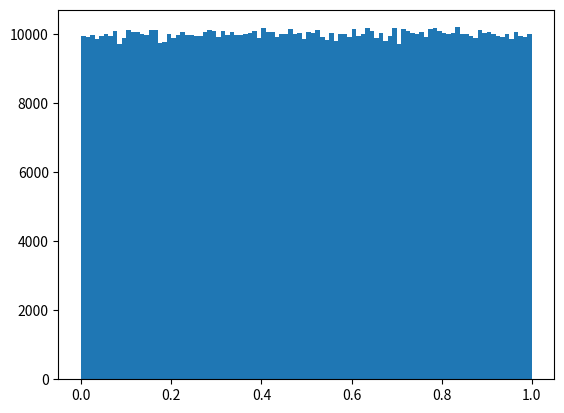

Write the Python code that produced this figure.
import numpy as np
import matplotlib.pyplot as plt

y = np.random.rand(1000000)
y*100
plt.hist(y,100)
plt.axis()
plt.show()
